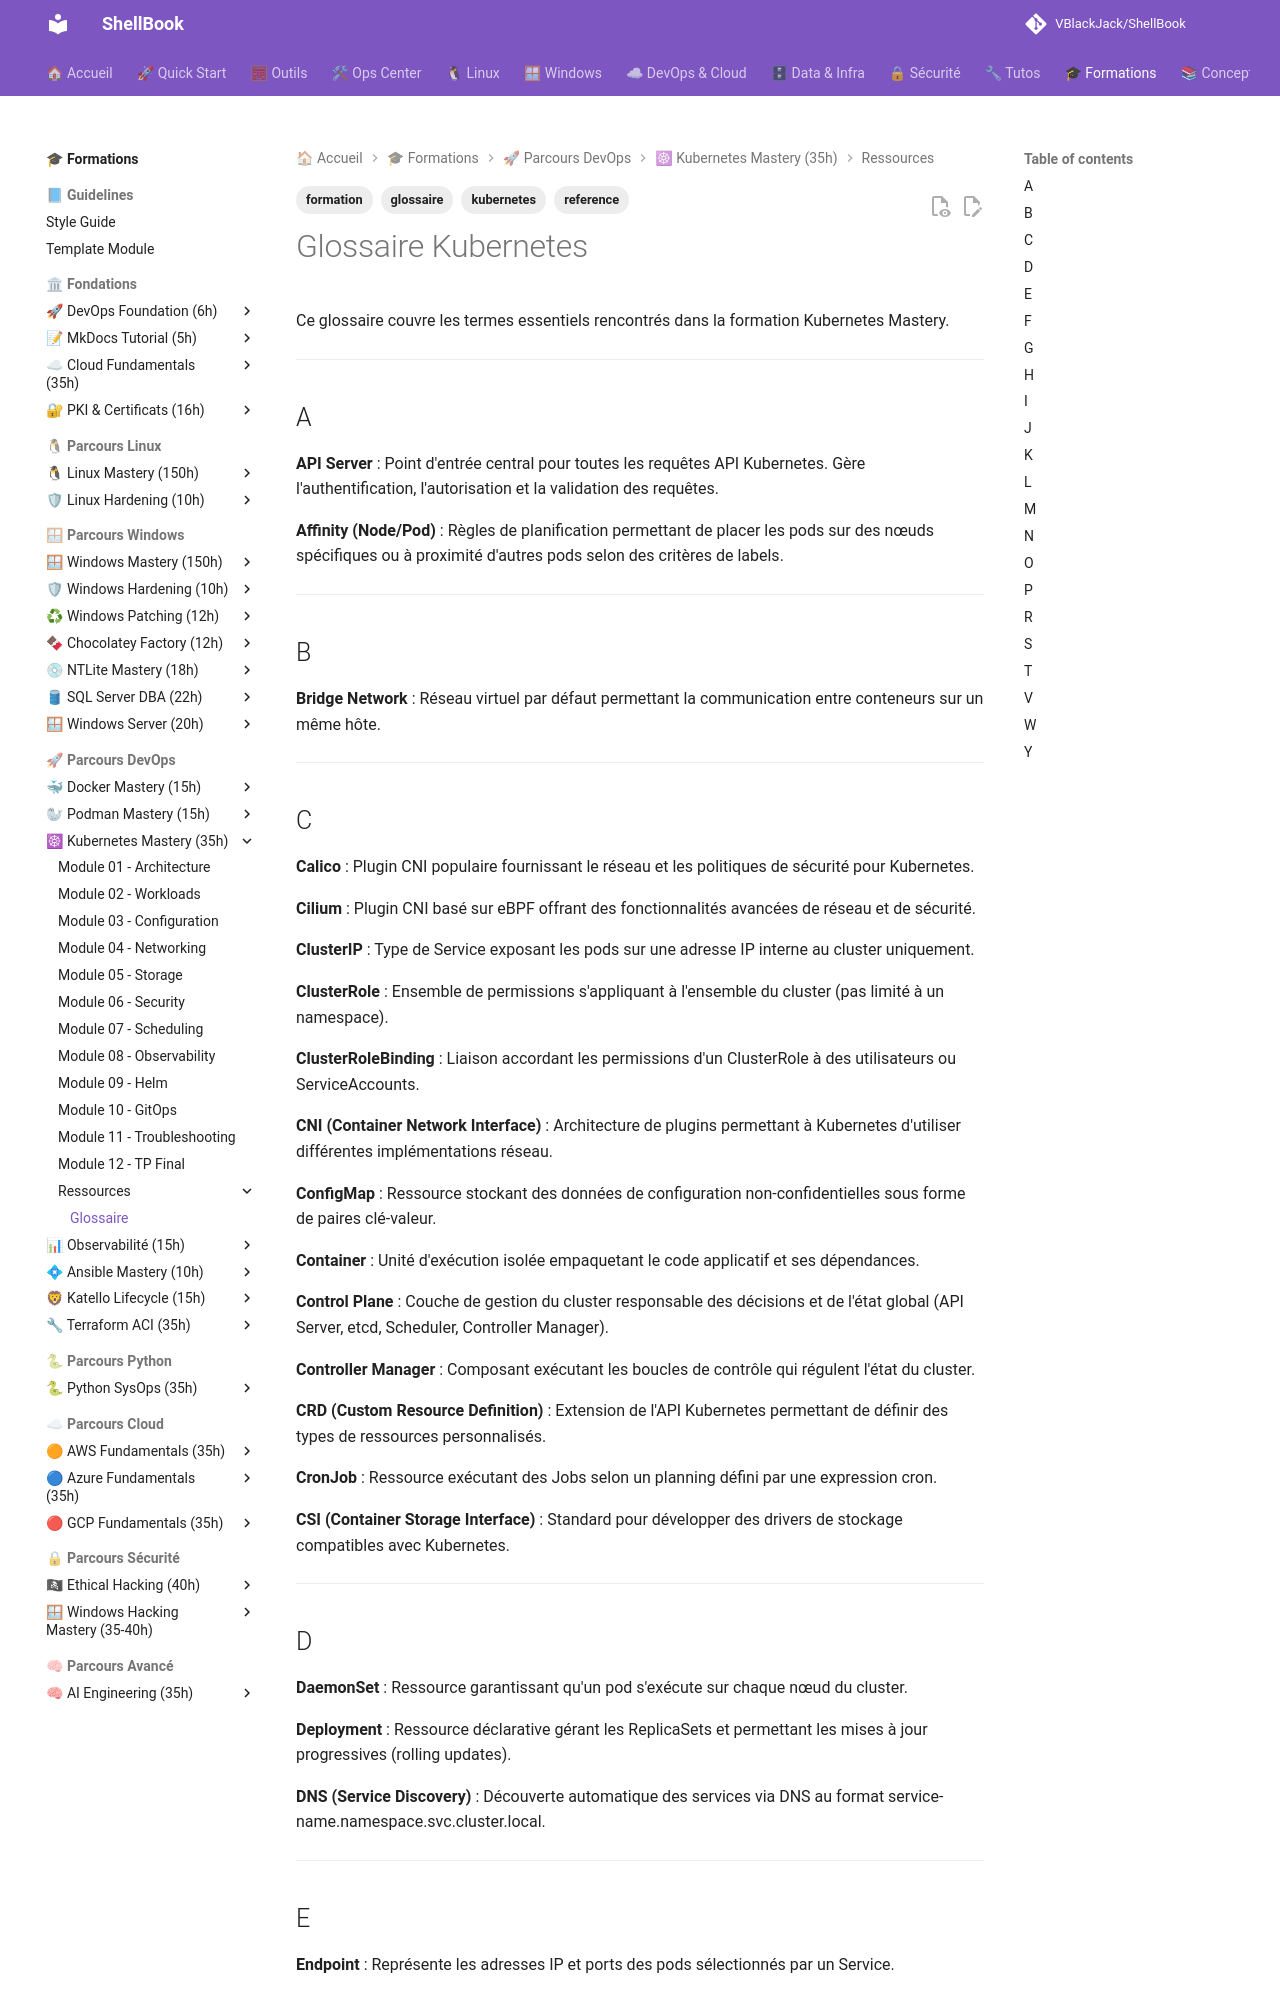

repository: VBlackJack/ShellBook · page: formations/kubernetes-mastery/glossaire/index.html · generator: mkdocs

---
tags:
  - formation
  - kubernetes
  - glossaire
  - reference
---

# Glossaire Kubernetes

Ce glossaire couvre les termes essentiels rencontrés dans la formation Kubernetes Mastery.

---

## A

**API Server**
: Point d'entrée central pour toutes les requêtes API Kubernetes. Gère l'authentification, l'autorisation et la validation des requêtes.

**Affinity (Node/Pod)**
: Règles de planification permettant de placer les pods sur des nœuds spécifiques ou à proximité d'autres pods selon des critères de labels.

---

## B

**Bridge Network**
: Réseau virtuel par défaut permettant la communication entre conteneurs sur un même hôte.

---

## C

**Calico**
: Plugin CNI populaire fournissant le réseau et les politiques de sécurité pour Kubernetes.

**Cilium**
: Plugin CNI basé sur eBPF offrant des fonctionnalités avancées de réseau et de sécurité.

**ClusterIP**
: Type de Service exposant les pods sur une adresse IP interne au cluster uniquement.

**ClusterRole**
: Ensemble de permissions s'appliquant à l'ensemble du cluster (pas limité à un namespace).

**ClusterRoleBinding**
: Liaison accordant les permissions d'un ClusterRole à des utilisateurs ou ServiceAccounts.

**CNI (Container Network Interface)**
: Architecture de plugins permettant à Kubernetes d'utiliser différentes implémentations réseau.

**ConfigMap**
: Ressource stockant des données de configuration non-confidentielles sous forme de paires clé-valeur.

**Container**
: Unité d'exécution isolée empaquetant le code applicatif et ses dépendances.

**Control Plane**
: Couche de gestion du cluster responsable des décisions et de l'état global (API Server, etcd, Scheduler, Controller Manager).

**Controller Manager**
: Composant exécutant les boucles de contrôle qui régulent l'état du cluster.

**CRD (Custom Resource Definition)**
: Extension de l'API Kubernetes permettant de définir des types de ressources personnalisés.

**CronJob**
: Ressource exécutant des Jobs selon un planning défini par une expression cron.

**CSI (Container Storage Interface)**
: Standard pour développer des drivers de stockage compatibles avec Kubernetes.

---
